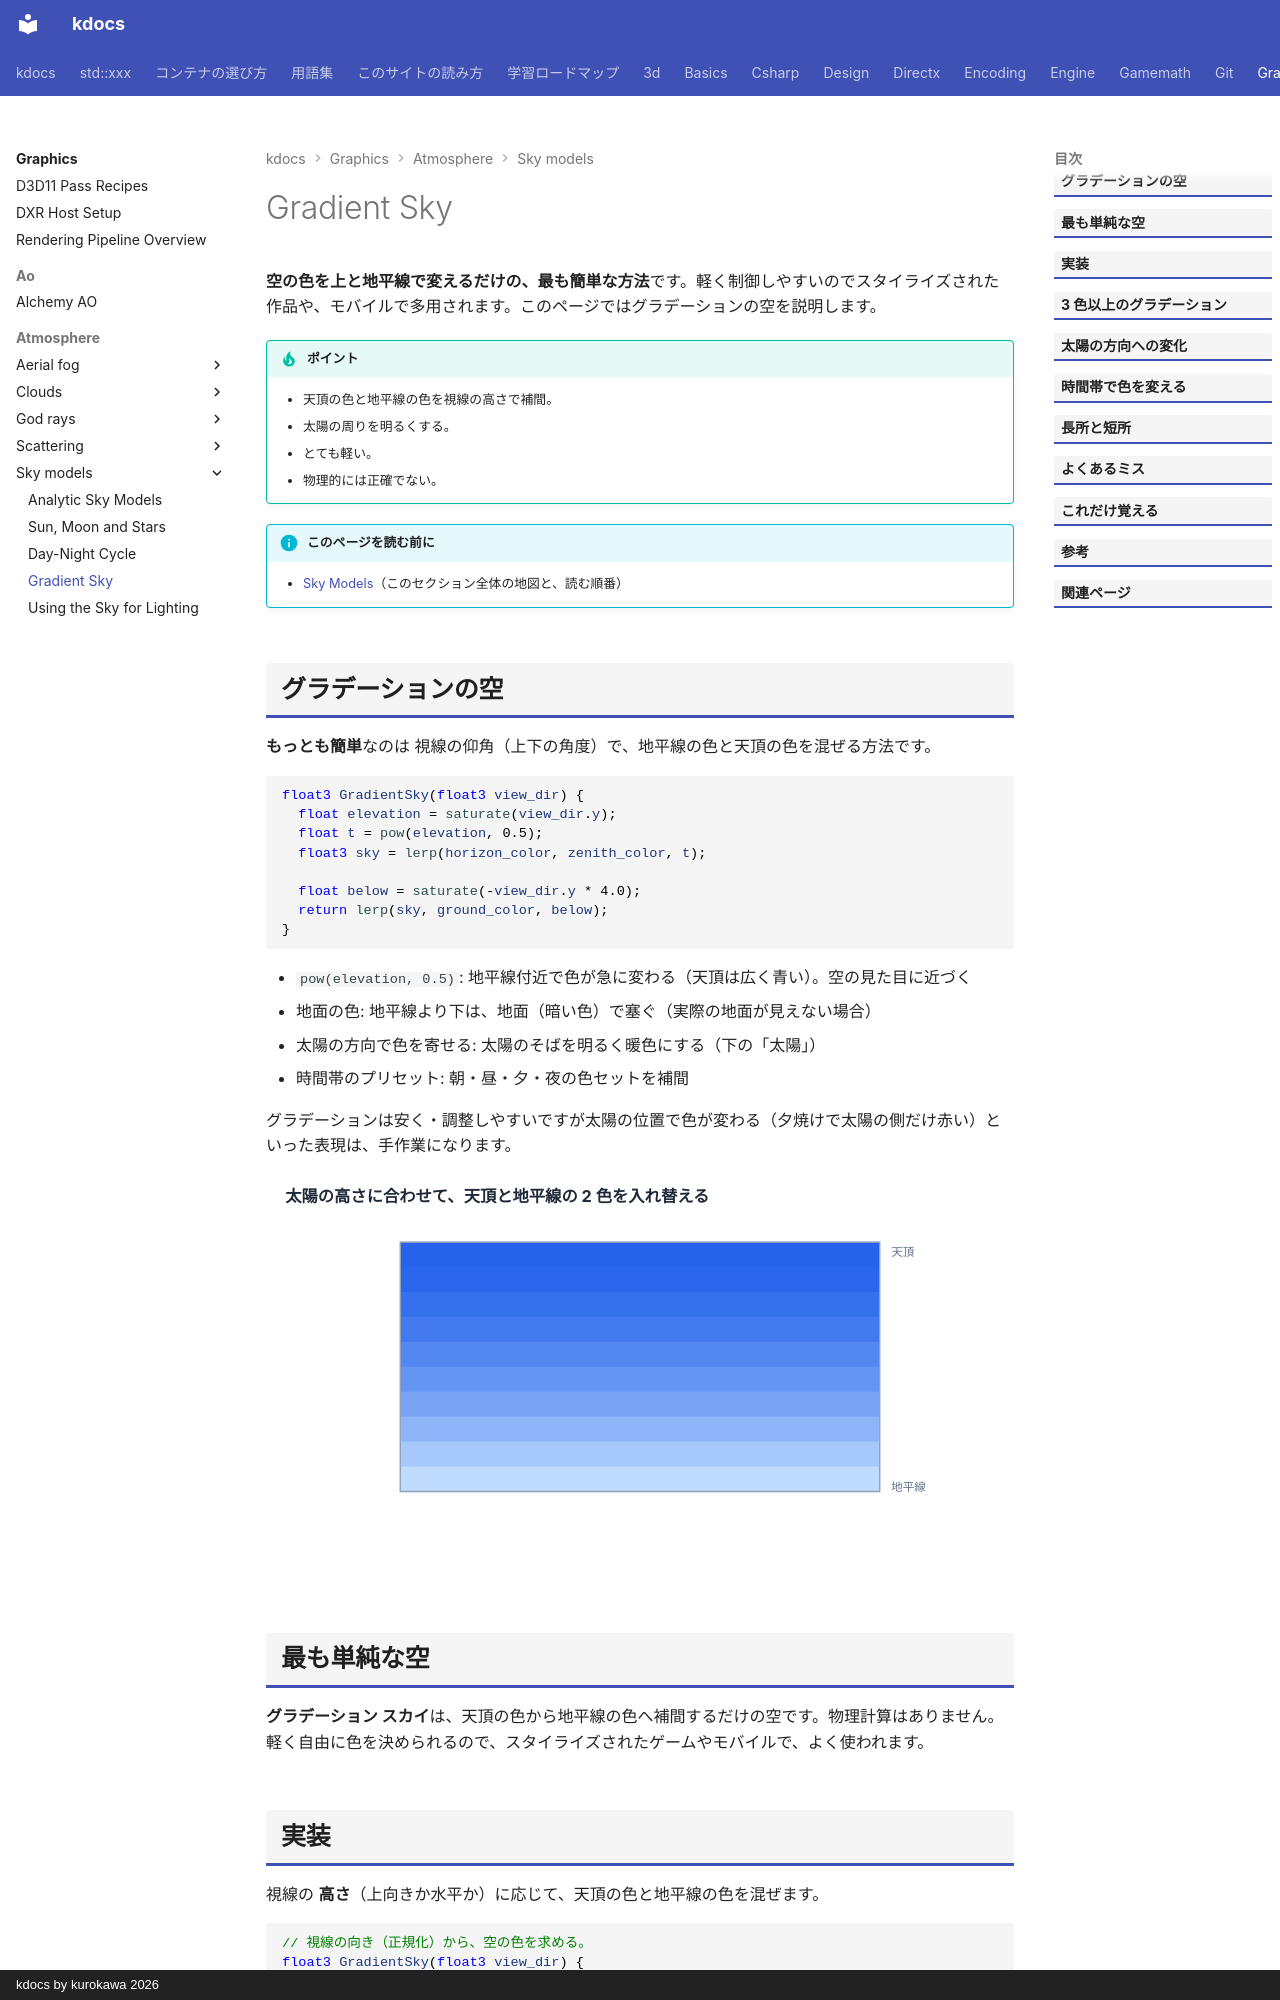

repository: qwzxdf/kdocs · page: graphics/atmosphere/sky-models/gradient/index.html · generator: mkdocs · copyright: kdocs by kurokawa 2026

---
title: Gradient Sky
tags:
  - 描画
---

# Gradient Sky

<strong>空の色を上と地平線で変えるだけの、最も簡単な方法</strong>です。軽く制御しやすいのでスタイライズされた作品や、モバイルで多用されます。このページではグラデーションの空を説明します。

!!! tip "ポイント"
    - 天頂の色と地平線の色を視線の高さで補間。
    - 太陽の周りを明るくする。
    - とても軽い。
    - 物理的には正確でない。

!!! info "このページを読む前に"
    - [Sky Models](index.md)（このセクション全体の地図と、読む順番）
